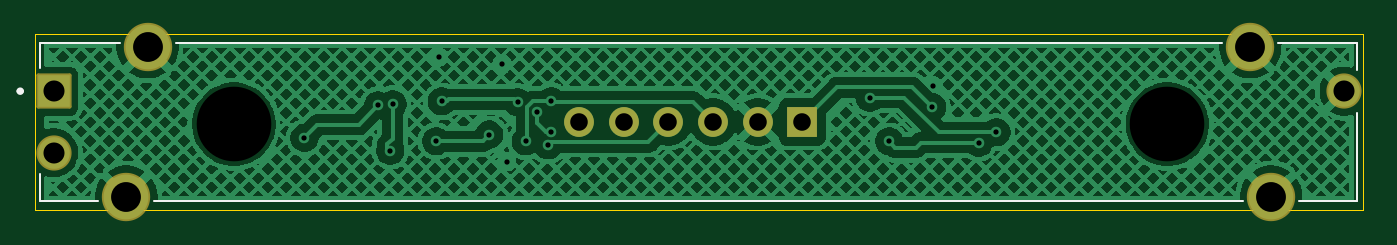
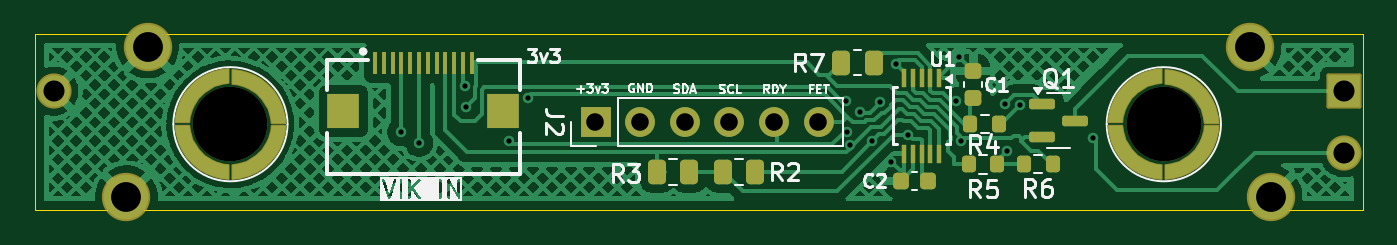
Circuit board: 11 layer files. Board 75.6 x 10.0 mm.
- bottom_copper: VikFader75-CuBottom.gbr (116327 bytes)
- top_copper: VikFader75-CuTop.gbr (227034 bytes)
- outline: VikFader75-EdgeCuts.gbr (933 bytes)
- bottom_mask: VikFader75-MaskBottom.gbr (7948 bytes)
- top_mask: VikFader75-MaskTop.gbr (1582 bytes)
- drill: VikFader75-NPTH.drl (362 bytes)
- drill: VikFader75-PTH.drl (1050 bytes)
- paste: VikFader75-PasteBottom.gbr (5609 bytes)
- paste: VikFader75-PasteTop.gbr (453 bytes)
- bottom_silk: VikFader75-SilkBottom.gbr (38095 bytes)
- top_silk: VikFader75-SilkTop.gbr (2414 bytes)

=== bottom_copper: VikFader75-CuBottom.gbr (116327 bytes, source omitted) ===
=== top_copper: VikFader75-CuTop.gbr (227034 bytes, source omitted) ===
=== outline: VikFader75-EdgeCuts.gbr ===
%TF.GenerationSoftware,KiCad,Pcbnew,9.0.1*%
%TF.CreationDate,2026-07-07T19:05:12-05:00*%
%TF.ProjectId,VikFader75,56696b46-6164-4657-9237-352e6b696361,rev?*%
%TF.SameCoordinates,Original*%
%TF.FileFunction,Profile,NP*%
%FSLAX46Y46*%
G04 Gerber Fmt 4.6, Leading zero omitted, Abs format (unit mm)*
G04 Created by KiCad (PCBNEW 9.0.1) date 2026-07-07 19:05:12*
%MOMM*%
%LPD*%
G01*
G04 APERTURE LIST*
%TA.AperFunction,Profile*%
%ADD10C,0.050000*%
%TD*%
G04 APERTURE END LIST*
D10*
X188650000Y-88650000D02*
X188650000Y-89150000D01*
X113050000Y-88650000D02*
X188650000Y-88650000D01*
X188650000Y-89150000D02*
X188650000Y-98150000D01*
X113050000Y-89150000D02*
X113050000Y-88650000D01*
X113050000Y-92350000D02*
X113050000Y-98150000D01*
X188650000Y-98650000D02*
X113050000Y-98650000D01*
X113050000Y-98150000D02*
X113050000Y-98650000D01*
X113050000Y-92350000D02*
X113050000Y-89150000D01*
X188650000Y-98150000D02*
X188650000Y-98650000D01*
M02*

=== bottom_mask: VikFader75-MaskBottom.gbr (7948 bytes, source withheld) ===
=== top_mask: VikFader75-MaskTop.gbr (1582 bytes, source withheld) ===
=== drill: VikFader75-NPTH.drl ===
M48
; DRILL file {KiCad 9.0.1} date 2026-07-07T19:05:12-0500
; FORMAT={-:-/ absolute / inch / decimal}
; #@! TF.CreationDate,2026-07-07T19:05:12-05:00
; #@! TF.GenerationSoftware,Kicad,Pcbnew,9.0.1
; #@! TF.FileFunction,NonPlated,1,2,NPTH
FMAT,2
INCH
; #@! TA.AperFunction,NonPlated,NPTH,ComponentDrill
T1C0.1673
%
G90
G05
T1
X4.8966Y-3.6922
X6.9894Y-3.6922
M30

=== drill: VikFader75-PTH.drl ===
M48
; DRILL file {KiCad 9.0.1} date 2026-07-07T19:05:12-0500
; FORMAT={-:-/ absolute / inch / decimal}
; #@! TF.CreationDate,2026-07-07T19:05:12-05:00
; #@! TF.GenerationSoftware,Kicad,Pcbnew,9.0.1
; #@! TF.FileFunction,Plated,1,2,PTH
FMAT,2
INCH
; #@! TA.AperFunction,Plated,PTH,ViaDrill
T1C0.0118
; #@! TA.AperFunction,Plated,PTH,ComponentDrill
T2C0.0394
; #@! TA.AperFunction,Plated,PTH,ComponentDrill
T3C0.0472
; #@! TA.AperFunction,Plated,PTH,ComponentDrill
T4C0.0669
%
G90
G05
T1
X5.0547Y-3.7228
X5.2197Y-3.65
X5.2473Y-3.7515
X5.2524Y-3.6472
X5.3502Y-3.7302
X5.3559Y-3.5413
X5.3624Y-3.6409
X5.4693Y-3.7154
X5.498Y-3.5571
X5.5079Y-3.7764
X5.5327Y-3.6427
X5.5508Y-3.7307
X5.5771Y-3.6639
X5.6009Y-3.7396
X5.6071Y-3.7087
X5.6083Y-3.6403
X6.3224Y-3.6329
X6.3657Y-3.7307
X6.4618Y-3.6535
X6.4642Y-3.6059
X6.5661Y-3.7339
X6.6063Y-3.7102
T2
X5.6708Y-3.687
X5.7708Y-3.687
X5.8708Y-3.687
X5.9708Y-3.687
X6.0708Y-3.687
X6.1708Y-3.687
T3
X4.4921Y-3.6181
X4.4921Y-3.7559
X7.3858Y-3.6181
T4
X4.6555Y-3.8543
X4.7028Y-3.5197
X7.1752Y-3.5197
X7.2224Y-3.8543
M30

=== paste: VikFader75-PasteBottom.gbr (5609 bytes, source withheld) ===
=== paste: VikFader75-PasteTop.gbr ===
%TF.GenerationSoftware,KiCad,Pcbnew,9.0.1*%
%TF.CreationDate,2026-07-07T19:05:12-05:00*%
%TF.ProjectId,VikFader75,56696b46-6164-4657-9237-352e6b696361,rev?*%
%TF.SameCoordinates,Original*%
%TF.FileFunction,Paste,Top*%
%TF.FilePolarity,Positive*%
%FSLAX46Y46*%
G04 Gerber Fmt 4.6, Leading zero omitted, Abs format (unit mm)*
G04 Created by KiCad (PCBNEW 9.0.1) date 2026-07-07 19:05:12*
%MOMM*%
%LPD*%
G01*
G04 APERTURE LIST*
G04 APERTURE END LIST*
M02*

=== bottom_silk: VikFader75-SilkBottom.gbr (38095 bytes, source omitted) ===
=== top_silk: VikFader75-SilkTop.gbr (2414 bytes, source withheld) ===
